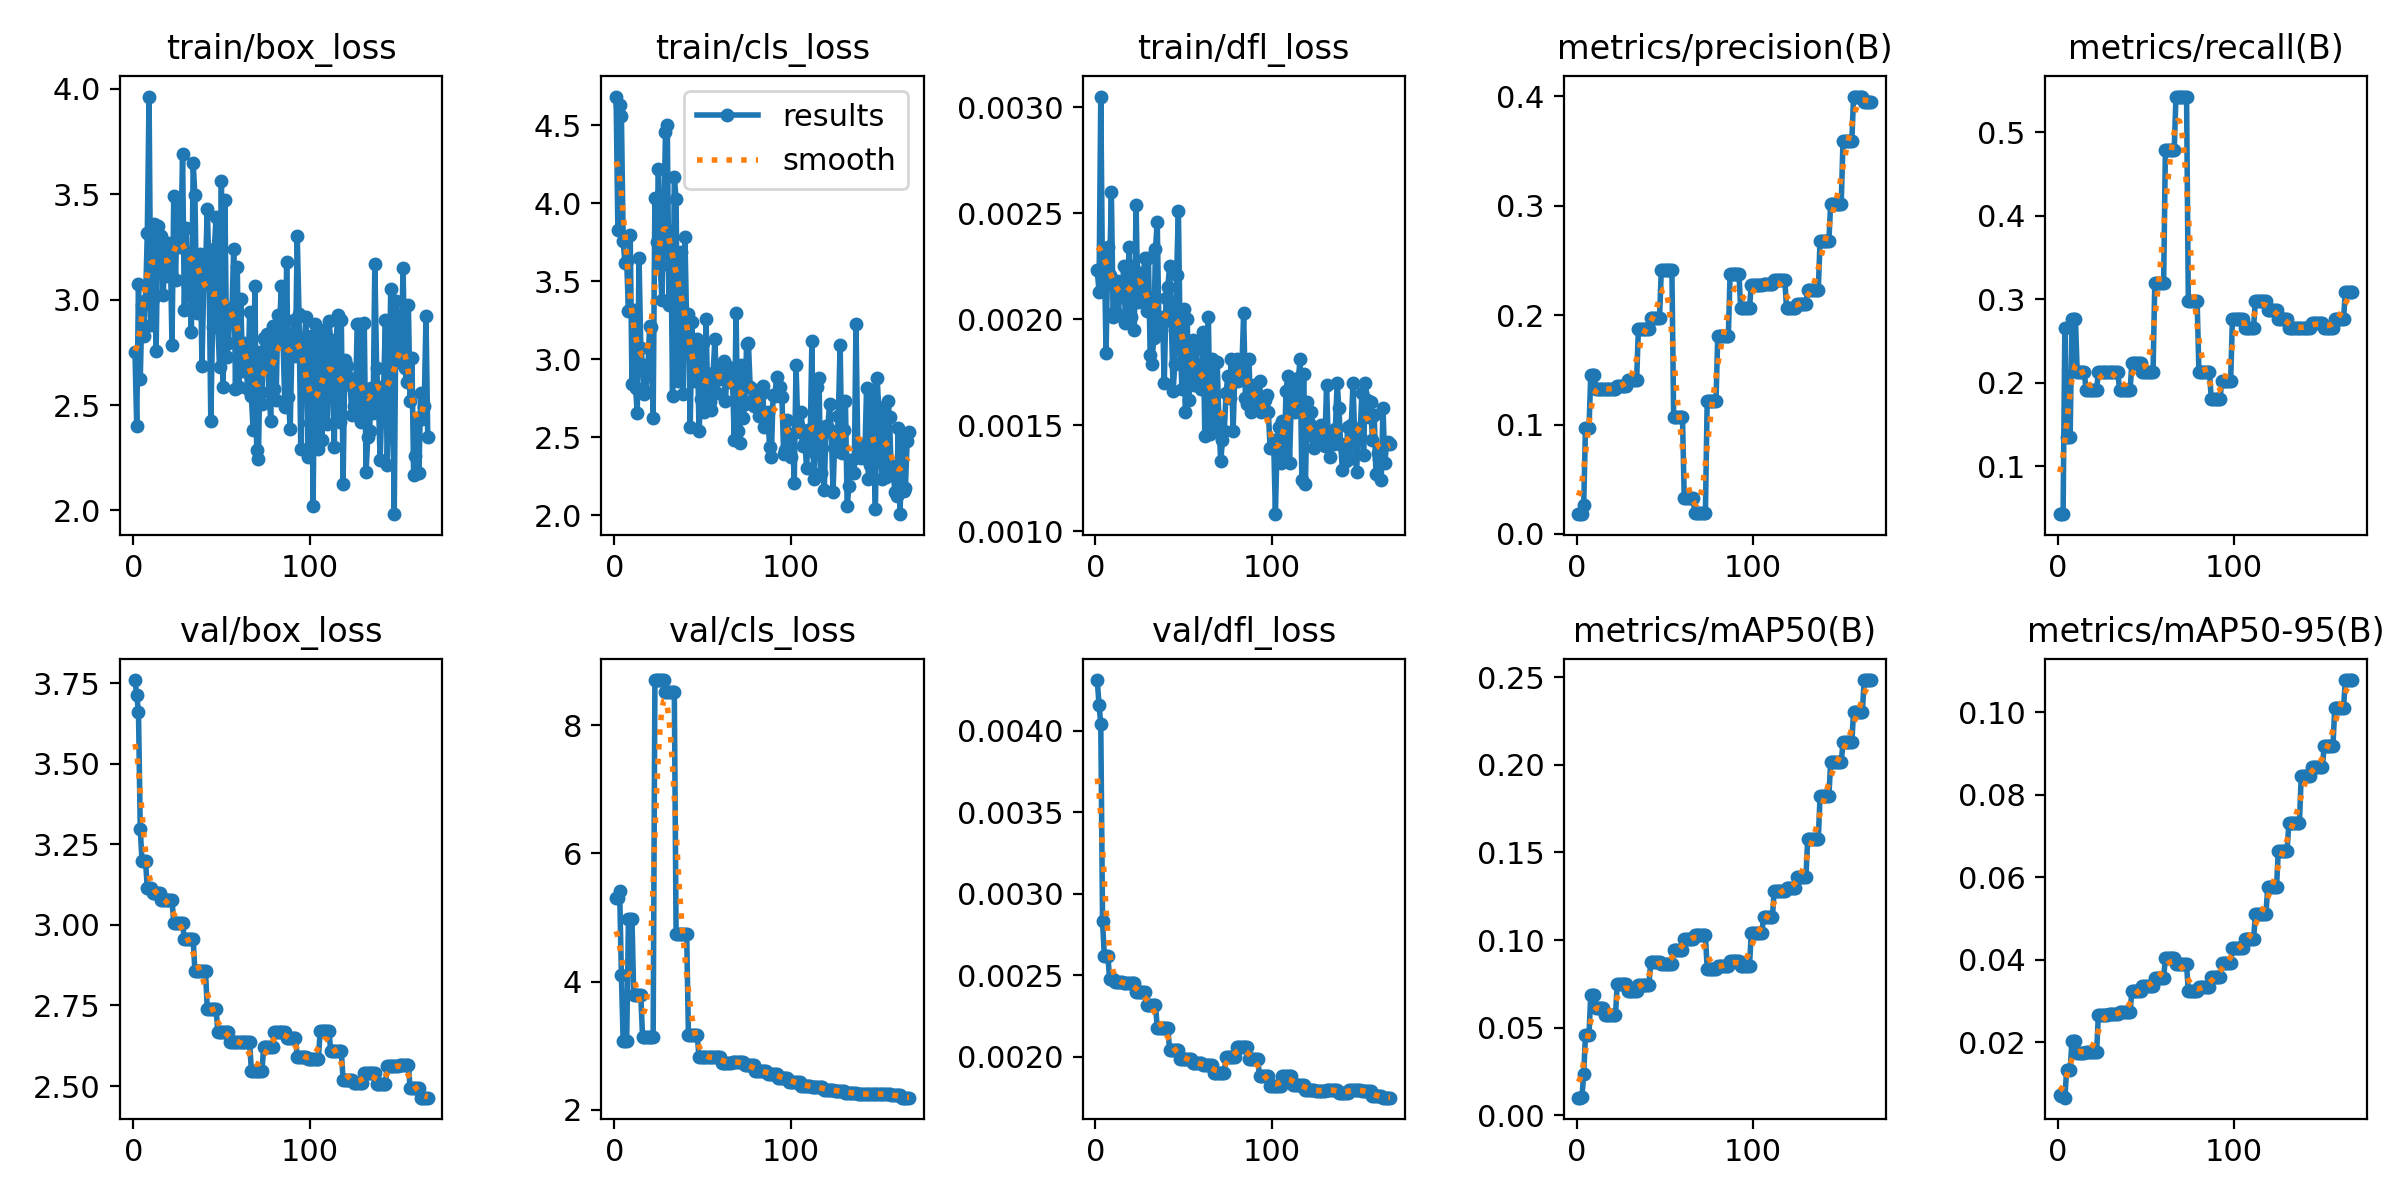

The table this chart was drawn from, first rows:
epoch, time, train/box_loss, train/cls_loss, train/dfl_loss, metrics/precision(B), metrics/recall(B), metrics/mAP50(B), metrics/mAP50-95(B), val/box_loss, val/cls_loss, val/dfl_loss, lr/pg0, lr/pg1, lr/pg2
1, 0.9849, 2.752, 4.683, 0.00223, 0.0181, 0.04255, 0.01003, 0.0072, 3.759, 5.307, 0.00431, 0.0002, 0.0002, 0.0962
2, 2.036, 2.403, 3.827, 0.00213, 0.0181, 0.04255, 0.01011, 0.00698, 3.713, 5.305, 0.00416, 0.0004496, 0.0004496, 0.09145
3, 3.054, 3.074, 4.629, 0.00305, 0.01852, 0.04255, 0.01025, 0.00685, 3.66, 5.412, 0.00404, 0.0006986, 0.0006986, 0.0867
4, 4.065, 2.625, 4.558, 0.00215, 0.0261, 0.266, 0.02336, 0.00649, 3.298, 4.104, 0.00283, 0.0009472, 0.0009472, 0.08195
5, 5.584, 2.977, 3.759, 0.00231, 0.09704, 0.1349, 0.04602, 0.01317, 3.198, 3.069, 0.00262, 0.001195, 0.001195, 0.0772
6, 6.706, 2.829, 3.618, 0.00184, 0.09704, 0.1349, 0.04602, 0.01317, 3.198, 3.069, 0.00262, 0.001443, 0.001443, 0.07244
7, 7.834, 2.998, 3.628, 0.00234, 0.09704, 0.1349, 0.04602, 0.01317, 3.198, 3.069, 0.00262, 0.00169, 0.00169, 0.06769
8, 9.028, 3.314, 3.312, 0.00221, 0.1449, 0.2766, 0.06865, 0.02017, 3.114, 4.971, 0.00248, 0.001936, 0.001936, 0.06294
9, 10.23, 3.963, 3.798, 0.0026, 0.1449, 0.2766, 0.06865, 0.02017, 3.114, 4.971, 0.00248, 0.002183, 0.002183, 0.05818
10, 11.56, 2.878, 2.84, 0.00201, 0.1449, 0.2766, 0.06865, 0.02017, 3.114, 4.971, 0.00248, 0.002428, 0.002428, 0.05343
11, 12.79, 3.001, 3.317, 0.00204, 0.1321, 0.2128, 0.06098, 0.0173, 3.099, 3.784, 0.00246, 0.002673, 0.002673, 0.04867
12, 13.95, 3.358, 2.819, 0.00218, 0.1321, 0.2128, 0.06098, 0.0173, 3.099, 3.784, 0.00246, 0.002918, 0.002918, 0.04392
13, 15.12, 2.757, 2.659, 0.00202, 0.1321, 0.2128, 0.06098, 0.0173, 3.099, 3.784, 0.00246, 0.003162, 0.003162, 0.03916
14, 16.28, 3.35, 3.647, 0.00216, 0.1321, 0.2128, 0.06098, 0.0173, 3.099, 3.784, 0.00246, 0.003406, 0.003406, 0.03441
15, 17.56, 3.276, 3.072, 0.00211, 0.1321, 0.2128, 0.06098, 0.0173, 3.099, 3.784, 0.00246, 0.003649, 0.003649, 0.02965
16, 18.74, 3.303, 2.961, 0.00225, 0.1323, 0.1915, 0.05714, 0.0176, 3.076, 3.134, 0.00245, 0.003891, 0.003891, 0.02489
17, 19.91, 3.021, 2.781, 0.00198, 0.1323, 0.1915, 0.05714, 0.0176, 3.076, 3.134, 0.00245, 0.004133, 0.004133, 0.02013
18, 21.01, 3.245, 2.794, 0.00202, 0.1323, 0.1915, 0.05714, 0.0176, 3.076, 3.134, 0.00245, 0.004375, 0.004375, 0.01538
19, 22.15, 3.114, 2.942, 0.00234, 0.1323, 0.1915, 0.05714, 0.0176, 3.076, 3.134, 0.00245, 0.004616, 0.004616, 0.01062
20, 23.39, 3.267, 3.213, 0.00201, 0.1323, 0.1915, 0.05714, 0.0176, 3.076, 3.134, 0.00245, 0.004857, 0.004857, 0.005857
21, 24.48, 3.259, 3.21, 0.00225, 0.1323, 0.1915, 0.05714, 0.0176, 3.076, 3.134, 0.00245, 0.004901, 0.004901, 0.004901
22, 25.63, 2.784, 2.622, 0.00195, 0.1323, 0.1915, 0.05714, 0.0176, 3.076, 3.134, 0.00245, 0.004896, 0.004896, 0.004896
23, 26.8, 3.49, 4.034, 0.00254, 0.1356, 0.2128, 0.07468, 0.02644, 3.006, 8.704, 0.0024, 0.004891, 0.004891, 0.004891
24, 27.98, 3.091, 3.749, 0.00208, 0.1356, 0.2128, 0.07468, 0.02644, 3.006, 8.704, 0.0024, 0.004886, 0.004886, 0.004886
25, 29.27, 3.474, 4.221, 0.00222, 0.1356, 0.2128, 0.07468, 0.02644, 3.006, 8.704, 0.0024, 0.004881, 0.004881, 0.004881
26, 30.44, 3.249, 3.598, 0.00211, 0.1356, 0.2128, 0.07468, 0.02644, 3.006, 8.704, 0.0024, 0.004876, 0.004876, 0.004876
27, 31.58, 3.274, 3.38, 0.00218, 0.1356, 0.2128, 0.07468, 0.02644, 3.006, 8.704, 0.0024, 0.004871, 0.004871, 0.004871
28, 32.72, 3.688, 3.853, 0.00229, 0.1356, 0.2128, 0.07468, 0.02644, 3.006, 8.704, 0.0024, 0.004866, 0.004866, 0.004866
29, 33.91, 2.949, 4.458, 0.00204, 0.1404, 0.2128, 0.07093, 0.0267, 2.955, 8.514, 0.00232, 0.004861, 0.004861, 0.004861
30, 35.04, 3.337, 4.5, 0.00229, 0.1404, 0.2128, 0.07093, 0.0267, 2.955, 8.514, 0.00232, 0.004856, 0.004856, 0.004856
31, 36.32, 3.066, 3.345, 0.00183, 0.1404, 0.2128, 0.07093, 0.0267, 2.955, 8.514, 0.00232, 0.004851, 0.004851, 0.004851
32, 37.44, 3.054, 3.823, 0.00179, 0.1404, 0.2128, 0.07093, 0.0267, 2.955, 8.514, 0.00232, 0.004847, 0.004847, 0.004847
33, 38.57, 2.845, 2.763, 0.00191, 0.1404, 0.2128, 0.07093, 0.0267, 2.955, 8.514, 0.00232, 0.004842, 0.004842, 0.004842
34, 39.67, 3.648, 4.168, 0.00233, 0.1404, 0.2128, 0.07093, 0.0267, 2.955, 8.514, 0.00232, 0.004837, 0.004837, 0.004837
35, 40.81, 3.495, 4.024, 0.00246, 0.1871, 0.1915, 0.0746, 0.02731, 2.856, 4.748, 0.00218, 0.004832, 0.004832, 0.004832
36, 42.07, 2.939, 2.86, 0.00194, 0.1871, 0.1915, 0.0746, 0.02731, 2.856, 4.748, 0.00218, 0.004827, 0.004827, 0.004827
37, 43.18, 3.193, 3.641, 0.00195, 0.1871, 0.1915, 0.0746, 0.02731, 2.856, 4.748, 0.00218, 0.004822, 0.004822, 0.004822
38, 44.3, 3.217, 3.686, 0.00201, 0.1871, 0.1915, 0.0746, 0.02731, 2.856, 4.748, 0.00218, 0.004817, 0.004817, 0.004817
39, 45.43, 2.688, 2.779, 0.0017, 0.1871, 0.1915, 0.0746, 0.02731, 2.856, 4.748, 0.00218, 0.004812, 0.004812, 0.004812
40, 46.62, 3.075, 3.785, 0.0021, 0.1871, 0.1915, 0.0746, 0.02731, 2.856, 4.748, 0.00218, 0.004807, 0.004807, 0.004807
41, 47.88, 3.147, 3.227, 0.00215, 0.1871, 0.1915, 0.0746, 0.02731, 2.856, 4.748, 0.00218, 0.004802, 0.004802, 0.004802
42, 49.05, 3.431, 3.29, 0.00225, 0.1978, 0.2234, 0.08753, 0.03234, 2.738, 3.164, 0.00204, 0.004797, 0.004797, 0.004797
43, 50.14, 3.138, 2.568, 0.00199, 0.1978, 0.2234, 0.08753, 0.03234, 2.738, 3.164, 0.00204, 0.004792, 0.004792, 0.004792
44, 51.28, 2.426, 3.24, 0.00166, 0.1978, 0.2234, 0.08753, 0.03234, 2.738, 3.164, 0.00204, 0.004787, 0.004787, 0.004787
45, 52.39, 2.871, 2.861, 0.00179, 0.1978, 0.2234, 0.08753, 0.03234, 2.738, 3.164, 0.00204, 0.004782, 0.004782, 0.004782
46, 53.55, 3.241, 2.894, 0.00221, 0.1978, 0.2234, 0.08753, 0.03234, 2.738, 3.164, 0.00204, 0.004777, 0.004777, 0.004777
47, 54.89, 3.39, 3.127, 0.00251, 0.1978, 0.2234, 0.08753, 0.03234, 2.738, 3.164, 0.00204, 0.004772, 0.004772, 0.004772
48, 56.13, 2.872, 2.544, 0.00189, 0.2413, 0.2128, 0.0865, 0.03364, 2.668, 2.817, 0.00199, 0.004767, 0.004767, 0.004767
49, 57.38, 2.679, 2.747, 0.00167, 0.2413, 0.2128, 0.0865, 0.03364, 2.668, 2.817, 0.00199, 0.004762, 0.004762, 0.004762
50, 58.69, 3.562, 3.104, 0.00205, 0.2413, 0.2128, 0.0865, 0.03364, 2.668, 2.817, 0.00199, 0.004757, 0.004757, 0.004757
51, 59.96, 2.587, 2.662, 0.00156, 0.2413, 0.2128, 0.0865, 0.03364, 2.668, 2.817, 0.00199, 0.004752, 0.004752, 0.004752
52, 61.39, 3.471, 3.261, 0.002, 0.2413, 0.2128, 0.0865, 0.03364, 2.668, 2.817, 0.00199, 0.004748, 0.004748, 0.004748
53, 62.6, 2.728, 2.696, 0.00162, 0.2413, 0.2128, 0.0865, 0.03364, 2.668, 2.817, 0.00199, 0.004743, 0.004743, 0.004743
54, 63.85, 2.796, 2.726, 0.00182, 0.2413, 0.2128, 0.0865, 0.03364, 2.668, 2.817, 0.00199, 0.004738, 0.004738, 0.004738
55, 65.12, 2.961, 2.678, 0.0019, 0.1067, 0.3191, 0.09451, 0.03566, 2.637, 2.815, 0.00196, 0.004733, 0.004733, 0.004733
56, 66.46, 2.954, 2.914, 0.00169, 0.1067, 0.3191, 0.09451, 0.03566, 2.637, 2.815, 0.00196, 0.004728, 0.004728, 0.004728
57, 67.78, 3.242, 3.129, 0.00186, 0.1067, 0.3191, 0.09451, 0.03566, 2.637, 2.815, 0.00196, 0.004723, 0.004723, 0.004723
58, 69.21, 2.575, 2.782, 0.00172, 0.1067, 0.3191, 0.09451, 0.03566, 2.637, 2.815, 0.00196, 0.004718, 0.004718, 0.004718
59, 70.47, 3.153, 2.928, 0.00172, 0.1067, 0.3191, 0.09451, 0.03566, 2.637, 2.815, 0.00196, 0.004713, 0.004713, 0.004713
60, 71.74, 2.585, 2.875, 0.00167, 0.1067, 0.3191, 0.09451, 0.03566, 2.637, 2.815, 0.00196, 0.004708, 0.004708, 0.004708
... 107 more rows
